Run: headless pygame with SDL's dummy video driver; simulated clock (each Clock.tick advances the game by its frame time, no real sleeping); random seed 0; keys injected as events and as key.get_pressed() state; mouse plan: one left click at the window centre at the start of phase 2, then a move to the lower-right quarter at the start of phase 3.
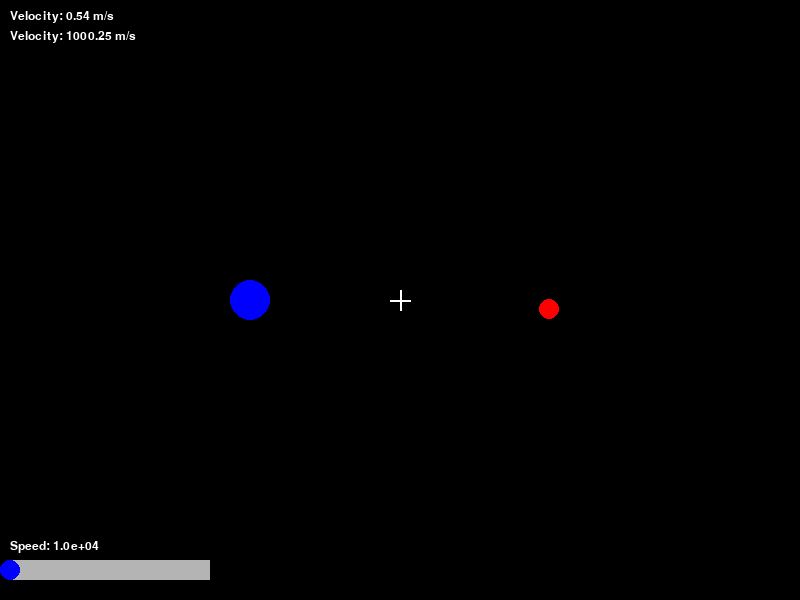
Frame 1 of 4 · flips 1–60 · no input
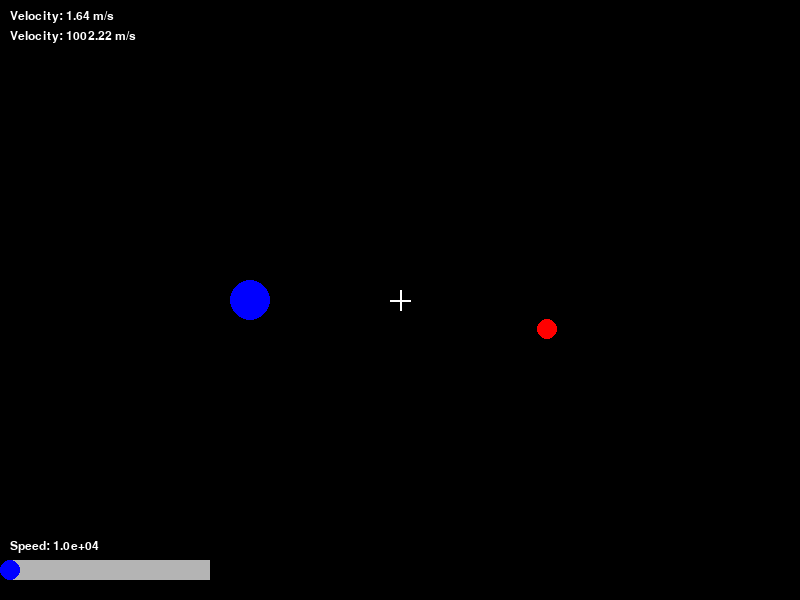
Frame 2 of 4 · flips 61–180 · clicked the window centre · tapped SPACE, RETURN · held RIGHT (→), D
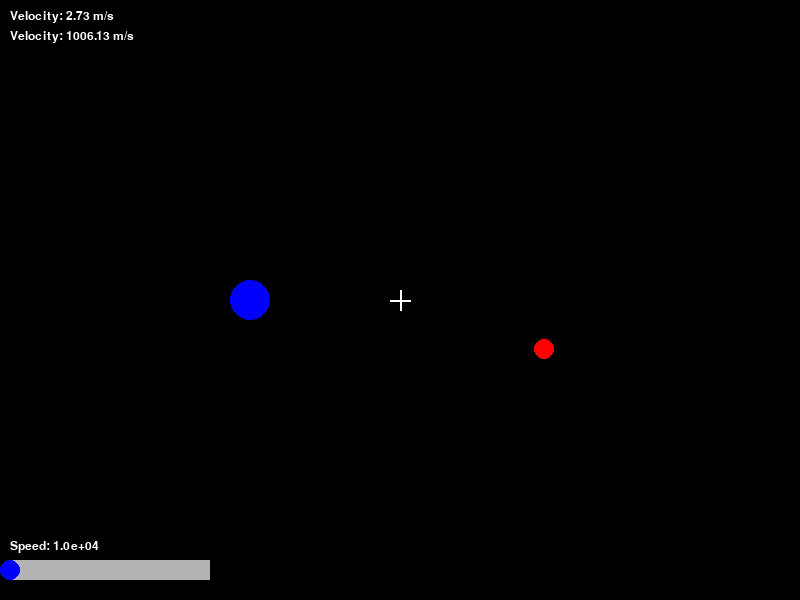
Frame 3 of 4 · flips 181–300 · moved the mouse to the lower-right quarter · held DOWN (↓), S
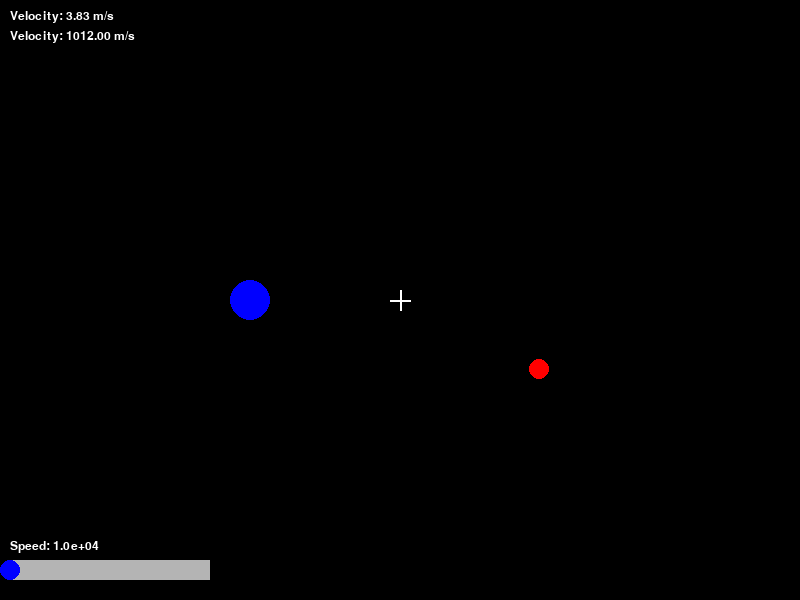
Frame 4 of 4 · flips 301–420 · held LEFT (←), A, UP (↑), W

The pygame program that drew these frames:

import pygame
import math

# Constants
G = 6.67430e-11  # Gravitational constant
WIDTH, HEIGHT = 800, 600  # Screen dimensions
FPS = 60  # Frames per second

# Initial scale factor for visibility; can be changed with the slider
SCALE = 1e6 
SPEED = 1e4

class Body:
    def __init__(self, mass, position, velocity, color, radius):
        self.mass = mass
        self.position = position
        self.velocity = velocity
        self.color = color
        self.radius = radius

    def calculate_gravitational_force(self, other):
        # Calculate the distance between the two bodies
        dx = other.position[0] - self.position[0]
        dy = other.position[1] - self.position[1]
        distance = math.sqrt(dx**2 + dy**2)

        # Avoid division by zero or extremely small distances
        if distance < 1:
            distance = 1

        # Calculate force magnitude
        force_magnitude = G * self.mass * other.mass / distance**2

        # Calculate force components
        force_x = force_magnitude * dx / distance
        force_y = force_magnitude * dy / distance

        return force_x, force_y

    def update_position(self, force, dt):
        # Calculate acceleration
        ax = force[0] / self.mass
        ay = force[1] / self.mass
        

        # Update velocity
        self.velocity[0] += ax * dt
        self.velocity[1] += ay * dt

        # Update position
        self.position[0] += self.velocity[0] * dt
        self.position[1] += self.velocity[1] * dt

    def draw(self, screen):
        # Convert scaled position to display coordinates
        display_x = int(self.position[0] / SCALE + WIDTH / 2)
        display_y = int(self.position[1] / SCALE + HEIGHT / 2)
        pygame.draw.circle(screen, self.color, (display_x, display_y), self.radius)

    def get_velocity_text(self):
        # Return the velocity as a formatted string
        velocity_magnitude = math.sqrt(self.velocity[0]**2 + self.velocity[1]**2)
        return f"Velocity: {velocity_magnitude:.2f} m/s"

class Slider:
    def __init__(self, x, y, width, min_val, max_val, initial_val):
        self.rect = pygame.Rect(x, y, width, 20)
        self.min_val = min_val
        self.max_val = max_val
        self.value = initial_val
        self.knob_x = x + (initial_val - min_val) / (max_val - min_val) * width
        self.dragging = False

    def handle_event(self, event):
        if event.type == pygame.MOUSEBUTTONDOWN:
            if self.rect.collidepoint(event.pos):
                self.dragging = True
        elif event.type == pygame.MOUSEBUTTONUP:
            self.dragging = False
        elif event.type == pygame.MOUSEMOTION and self.dragging:
            # Move the knob within slider bounds
            self.knob_x = max(self.rect.x, min(event.pos[0], self.rect.x + self.rect.width))
            # Update the slider's value based on the knob's position
            self.value = self.min_val + (self.knob_x - self.rect.x) / self.rect.width * (self.max_val - self.min_val)

    def draw(self, screen):
        # Draw the slider track
        pygame.draw.rect(screen, (180, 180, 180), self.rect)
        # Draw the knob
        pygame.draw.circle(screen, (0, 0, 255), (int(self.knob_x), self.rect.y + 10), 10)

    def get_value(self):
        return self.value

class Simulation:
    def __init__(self):
        self.screen = pygame.display.set_mode((WIDTH, HEIGHT))
        pygame.display.set_caption("Gravitational Movement of Two Bodies with Scale Control")
        self.clock = pygame.time.Clock()
        self.font = pygame.font.SysFont("Arial", 18)

        # Define two bodies with initial properties
        self.body1 = Body(
            mass=5.972e24,
            position=[-1.5e8, 0],  # Positioned to the left of the screen center
            velocity=[0, 0],    # Increased velocity for visibility
            color=(0, 0, 255),
            radius=20
        )
        self.body2 = Body(
            mass=7.348e22,
            position=[1.5e8, 0],  # Positioned to the right of the screen center
            velocity=[0, 1000],    # Increased velocity for visibility
            color=(255, 0, 0),
            radius=10
        )

        # Initialize a slider for the scale variable
        self.scale_slider = Slider(10, HEIGHT - 40, 200, 1e4, 1e6, SPEED)

    def draw_origin_cross(self):
        # Draw a cross at the center of the screen (0,0 coordinates in simulation space)
        center_x = WIDTH // 2
        center_y = HEIGHT // 2
        cross_size = 10

        # Draw horizontal and vertical lines to form the cross
        pygame.draw.line(self.screen, (255, 255, 255), (center_x - cross_size, center_y), (center_x + cross_size, center_y), 2)
        pygame.draw.line(self.screen, (255, 255, 255), (center_x, center_y - cross_size), (center_x, center_y + cross_size), 2)

    def display_velocity(self):
        # Render velocity text for each body
        body1_velocity_text = self.font.render(self.body1.get_velocity_text(), True, (255, 255, 255))
        body2_velocity_text = self.font.render(self.body2.get_velocity_text(), True, (255, 255, 255))

        # Display the text on the screen
        self.screen.blit(body1_velocity_text, (10, 10))  # Top-left corner for body1 velocity
        self.screen.blit(body2_velocity_text, (10, 30))  # Below body1 velocity text for body2

    def display_scale(self):
        # Display the current scale value
        scale_text = self.font.render(f"Speed: {SPEED:.1e}", True, (255, 255, 255))
        self.screen.blit(scale_text, (10, HEIGHT - 60))

    def run(self):
        global SPEED
        running = True
        while running:
            # Handle events
            for event in pygame.event.get():
                if event.type == pygame.QUIT:
                    running = False
                # Pass events to the slider
                self.scale_slider.handle_event(event)

            # Update the SCALE based on the slider's value
            SPEED = self.scale_slider.get_value()

            # Clear screen
            self.screen.fill((0, 0, 0))

            # Draw the origin cross at the center
            self.draw_origin_cross()

            # Calculate gravitational force on each body
            force_on_body1 = self.body1.calculate_gravitational_force(self.body2)
            force_on_body2 = (-force_on_body1[0], -force_on_body1[1])

            # Update positions of both bodies
            dt = 1 / FPS * SPEED
            self.body1.update_position(force_on_body1, dt)
            self.body2.update_position(force_on_body2, dt)

            # Draw the bodies
            self.body1.draw(self.screen)
            self.body2.draw(self.screen)

            # Display velocity and scale on the screen
            self.display_velocity()
            self.display_scale()

            # Draw the scale slider
            self.scale_slider.draw(self.screen)

            # Update display and tick clock
            pygame.display.flip()
            self.clock.tick(FPS)

        pygame.quit()

if __name__ == "__main__":
    pygame.init()
    simulation = Simulation()
    simulation.run()
